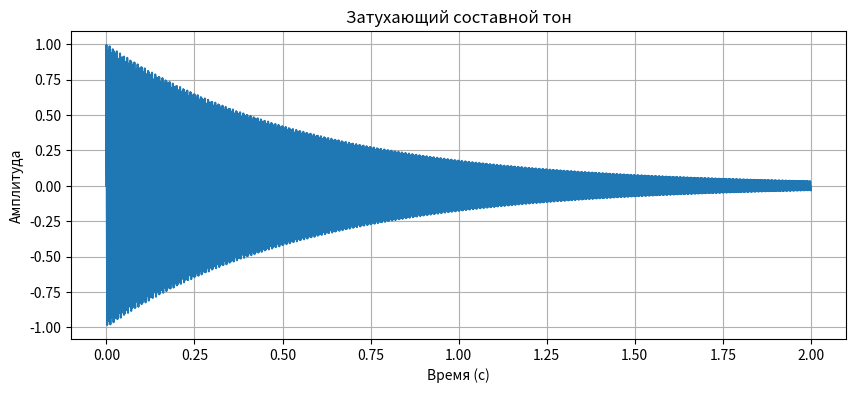

Recreate this plot in Python.
import numpy as np
from scipy.io.wavfile import write
from scipy import signal
import matplotlib.pyplot as plt


def musical_tone(f, t, waveform='harmonic', fs=44100, db=-20):
    if db > 0:
        raise ValueError("Уровень затухания db должен быть неположительным числом.")

    samples = np.linspace(0, t, int(fs * t), endpoint=False)

    signal_values = np.zeros_like(samples)
    num_overtones = 0
    while True:
        num_overtones += 1
        frequency = f * num_overtones
        if frequency > 20000:
            break

        amplitude = 1 / num_overtones # Амплитуда обертона

        if waveform == 'harmonic':
            tone = np.sin(2 * np.pi * frequency * samples)
        elif waveform == 'square':
            tone = signal.square(2 * np.pi * frequency * samples)
        elif waveform == 'triangle':
            tone = signal.sawtooth(2 * np.pi * frequency * samples, width=0.5)
        elif waveform == 'sawtooth':
            tone = signal.sawtooth(2 * np.pi * frequency * samples)
        else:
            raise ValueError("Неподдерживаемая форма сигнала. Используйте 'harmonic', 'square', 'triangle' или 'sawtooth'.")

        signal_values += amplitude * tone

    signal_values = signal_values / np.max(np.abs(signal_values))

    if db < 0:
        alpha = 10 ** (db / 20)
        decay = alpha ** (samples / t)
        signal_values *= decay

    return signal_values


f = 440
t = 2
fs = 44100
db = -30

signal_values = musical_tone(f, t, waveform='harmonic', fs=fs, db=db)

plt.figure(figsize=(10, 4))

plt.plot(np.linspace(0, t, int(fs * t)), signal_values)
plt.title('Затухающий составной тон')
plt.xlabel('Время (с)')
plt.ylabel('Амплитуда')
plt.grid()

plt.show()

write("musical_tone.wav", fs, signal_values)